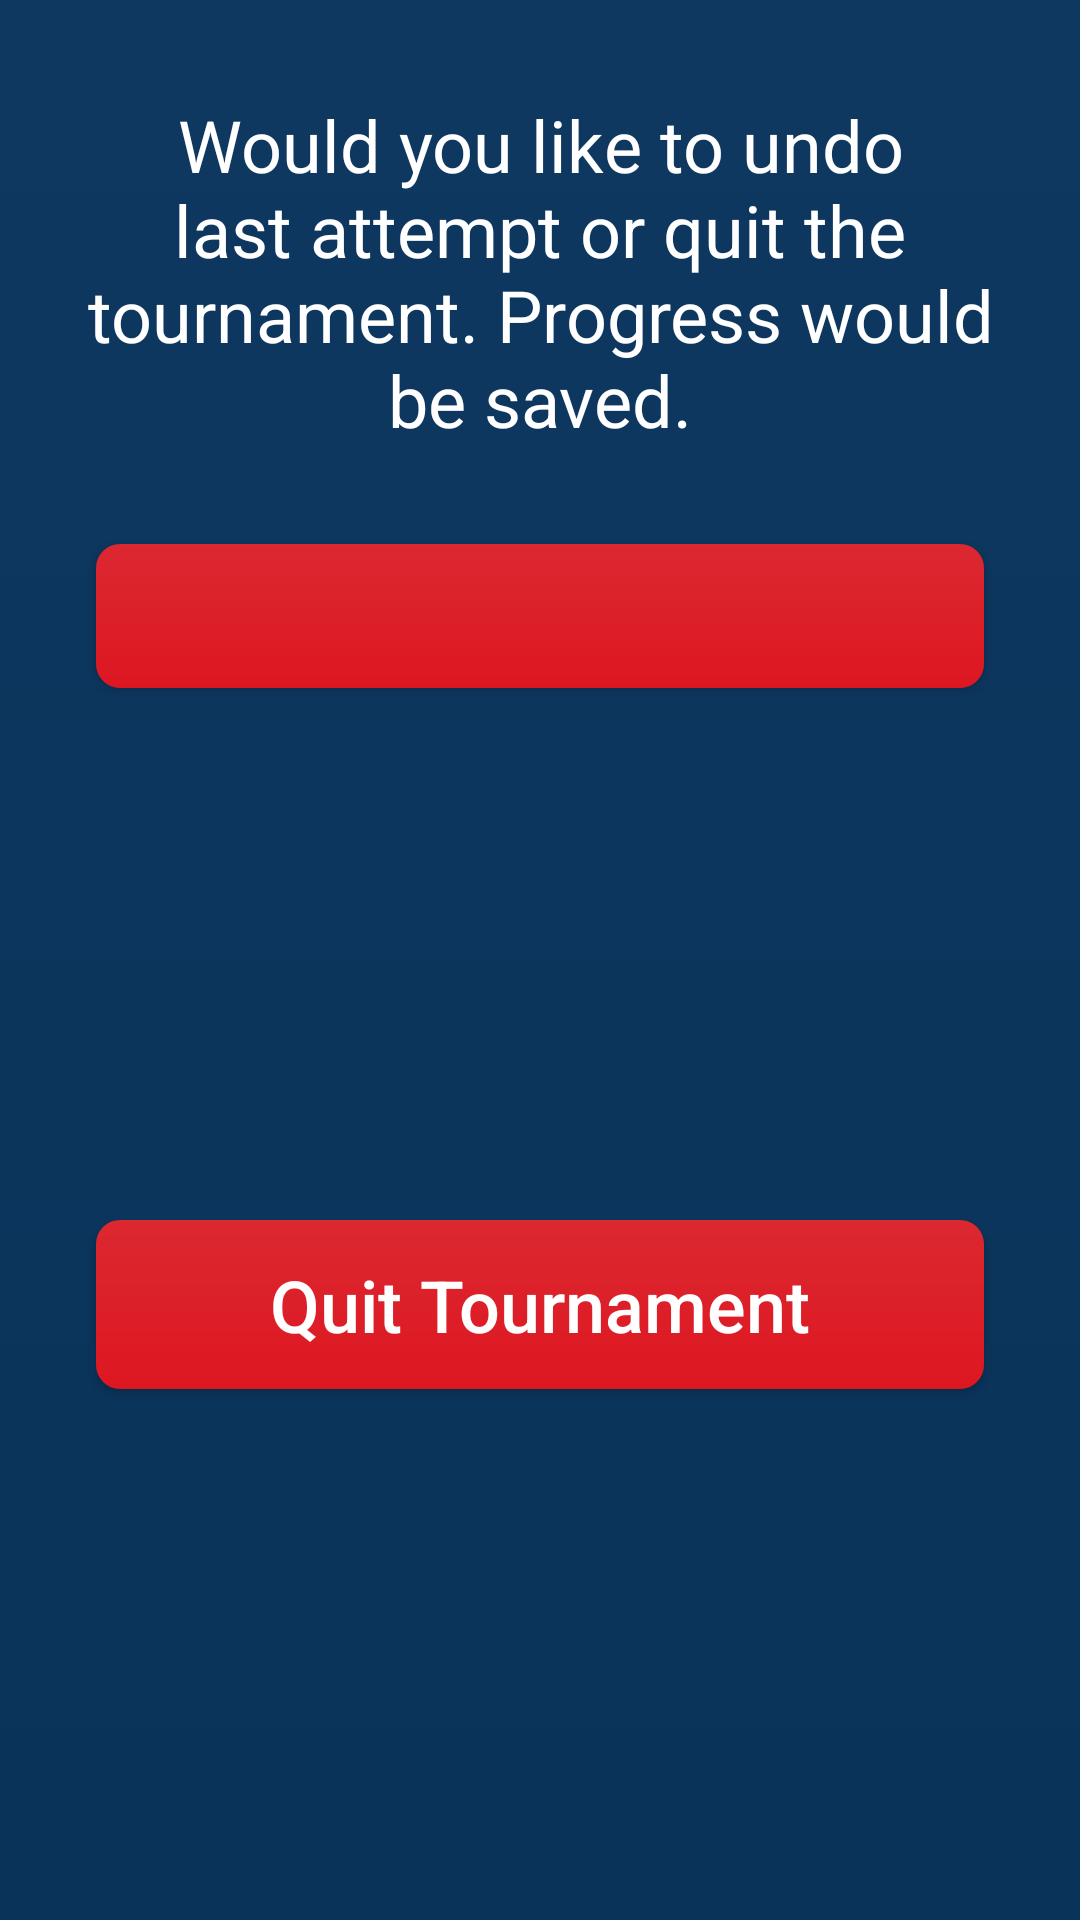

This screen was rendered from an Android layout file. Write that file and the resources it references.
<!-- AndroidManifest.xml: application theme Theme.FootballTournament2022 -->
<!-- res/layout/back_button_dialog1.xml -->
<?xml version="1.0" encoding="utf-8"?>
<androidx.constraintlayout.widget.ConstraintLayout xmlns:android="http://schemas.android.com/apk/res/android"
    xmlns:app="http://schemas.android.com/apk/res-auto"
    android:layout_width="match_parent"
    android:layout_height="wrap_content"
    android:background="@drawable/dialog_background">


    <TextView
        android:id="@+id/txtBackButtonDialog1MainText"
        android:layout_width="0dp"
        android:layout_height="wrap_content"
        android:layout_marginStart="16dp"
        android:layout_marginTop="32dp"
        android:layout_marginEnd="16dp"
        android:gravity="center"
        android:text="Would you like to undo last attempt or quit the tournament. Progress would be saved."
        android:textColor="@color/white"
        android:textSize="24sp"
        app:layout_constraintEnd_toEndOf="parent"
        app:layout_constraintStart_toStartOf="parent"
        app:layout_constraintTop_toTopOf="parent" />

    <androidx.appcompat.widget.AppCompatButton
        android:id="@+id/btnBackButtonRedo"
        android:layout_width="0dp"
        android:layout_height="wrap_content"
        android:layout_marginStart="32dp"
        android:layout_marginTop="32dp"
        android:layout_marginEnd="32dp"
        android:background="@drawable/red_button_background"
        android:foreground="?android:attr/selectableItemBackground"
        android:paddingTop="12dp"
        android:paddingBottom="12dp"
        android:textAllCaps="false"
        android:textColor="@color/white"
        android:textSize="14sp"
        app:layout_constraintEnd_toEndOf="parent"
        app:layout_constraintStart_toStartOf="parent"
        app:layout_constraintTop_toBottomOf="@+id/txtBackButtonDialog1MainText" />

    <androidx.appcompat.widget.AppCompatButton
        android:id="@+id/btnBackButtonQuitTournament"
        android:layout_width="0dp"
        android:layout_height="wrap_content"
        android:layout_marginStart="32dp"
        android:layout_marginTop="32dp"
        android:layout_marginEnd="32dp"
        android:layout_marginBottom="32dp"
        android:background="@drawable/red_button_background"
        android:foreground="?android:attr/selectableItemBackground"
        android:paddingTop="12dp"
        android:paddingBottom="12dp"
        android:text="Quit Tournament"
        android:textAllCaps="false"
        android:textColor="@color/white"
        android:textSize="24sp"
        app:layout_constraintBottom_toBottomOf="parent"
        app:layout_constraintEnd_toEndOf="parent"
        app:layout_constraintStart_toStartOf="parent"
        app:layout_constraintTop_toBottomOf="@+id/btnBackButtonRedo" />

</androidx.constraintlayout.widget.ConstraintLayout>
<!-- resources referenced by this layout -->
<resources>
  <color name="white">#FFFFFFFF</color>
  <!-- drawable dialog_background (drawable) -->
  <?xml version="1.0" encoding="utf-8"?>
  <shape xmlns:android="http://schemas.android.com/apk/res/android" android:shape="rectangle">
  
      <gradient
          android:angle="90"
          android:startColor="@color/the_cardview"
          android:endColor="#0E3860" />
  
  </shape>
  <!-- drawable red_button_background (drawable) -->
  <?xml version="1.0" encoding="utf-8"?>
  <shape xmlns:android="http://schemas.android.com/apk/res/android" android:shape="rectangle">
  
      <gradient
          android:angle="90"
          android:startColor="@color/the_red"
          android:endColor="#DC2831"></gradient>
  
      <corners
          android:topLeftRadius="8dp"
          android:topRightRadius="8dp"
          android:bottomLeftRadius="8dp"
          android:bottomRightRadius="8dp"></corners>
  
  </shape>
  <style name="Theme.FootballTournament2022" parent="Theme.MaterialComponents.DayNight.NoActionBar">
          
          <item name="colorPrimary">@color/purple_500</item>
          <item name="colorPrimaryVariant">@color/purple_700</item>
          <item name="colorOnPrimary">@color/white</item>
          
          <item name="colorSecondary">@color/teal_200</item>
          <item name="colorSecondaryVariant">@color/teal_700</item>
          <item name="colorOnSecondary">@color/black</item>
          
          <item name="android:statusBarColor" tools:targetApi="l">@color/the_cardview</item>
          
      </style>
  <color name="the_cardview">#0A3359</color>
  <color name="the_red">#DD1721</color>
  <color name="purple_500">#FF6200EE</color>
  <color name="purple_700">#FF3700B3</color>
  <color name="teal_200">#FF03DAC5</color>
  <color name="teal_700">#FF018786</color>
  <color name="black">#FF000000</color>
</resources>
